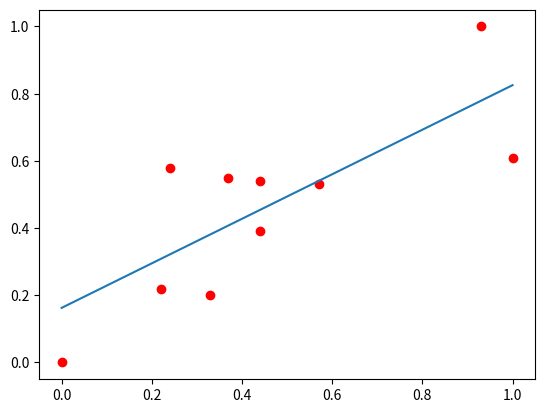

Python code for this plot:
from numpy import * #
import matplotlib.pyplot as plt
#房屋数据
X_old=[1100,1400,1425,1550,1600,1700,1700,1875,2350,2450]
Y_old=[199000,245000,319000,240000,312000,279000,310000,308000,405000,324000]
X=[0,0.22,0.24,0.33,0.37,0.44,0.44,0.57,0.93,1.0]
Y=[0,0.22,0.58,0.20,0.55,0.39,0.54,0.53,1.00,0.61]
#学习率
r=0.01 
#损失函数误差
eps =0.0001
#误差平方和
SSE=100;
#最大迭代次数
max_iters = 100
iter_count=0
#随机初始化a,b 
a=0.45 ;b=0.75
while( SSE > eps and iter_count < max_iters):
    SSE=0;SSE_a=0;SSE_b=0
    for i in range (0,10):
      YP = a+b*X[i]
      SSE=SSE+0.5*(Y[i]-YP)*(Y[i]-YP)
      SSE_a=SSE_a-(Y[i]-YP)#a的梯度
      SSE_b=SSE_b-(Y[i]-YP)*X[i]#b的梯度
    print (a,b,SSE)  
    a = a-r * SSE_a 
    b= b-r * SSE_b
    iter_count += 1
  



plt.scatter(X,Y,c = 'r',marker = 'o')  
#画直线
x0y0=[X[0],X[9]]  
x2y2=[a+b*X[0],a+b*X[9]]  
plt.plot(x0y0,x2y2)
plt.show()
 